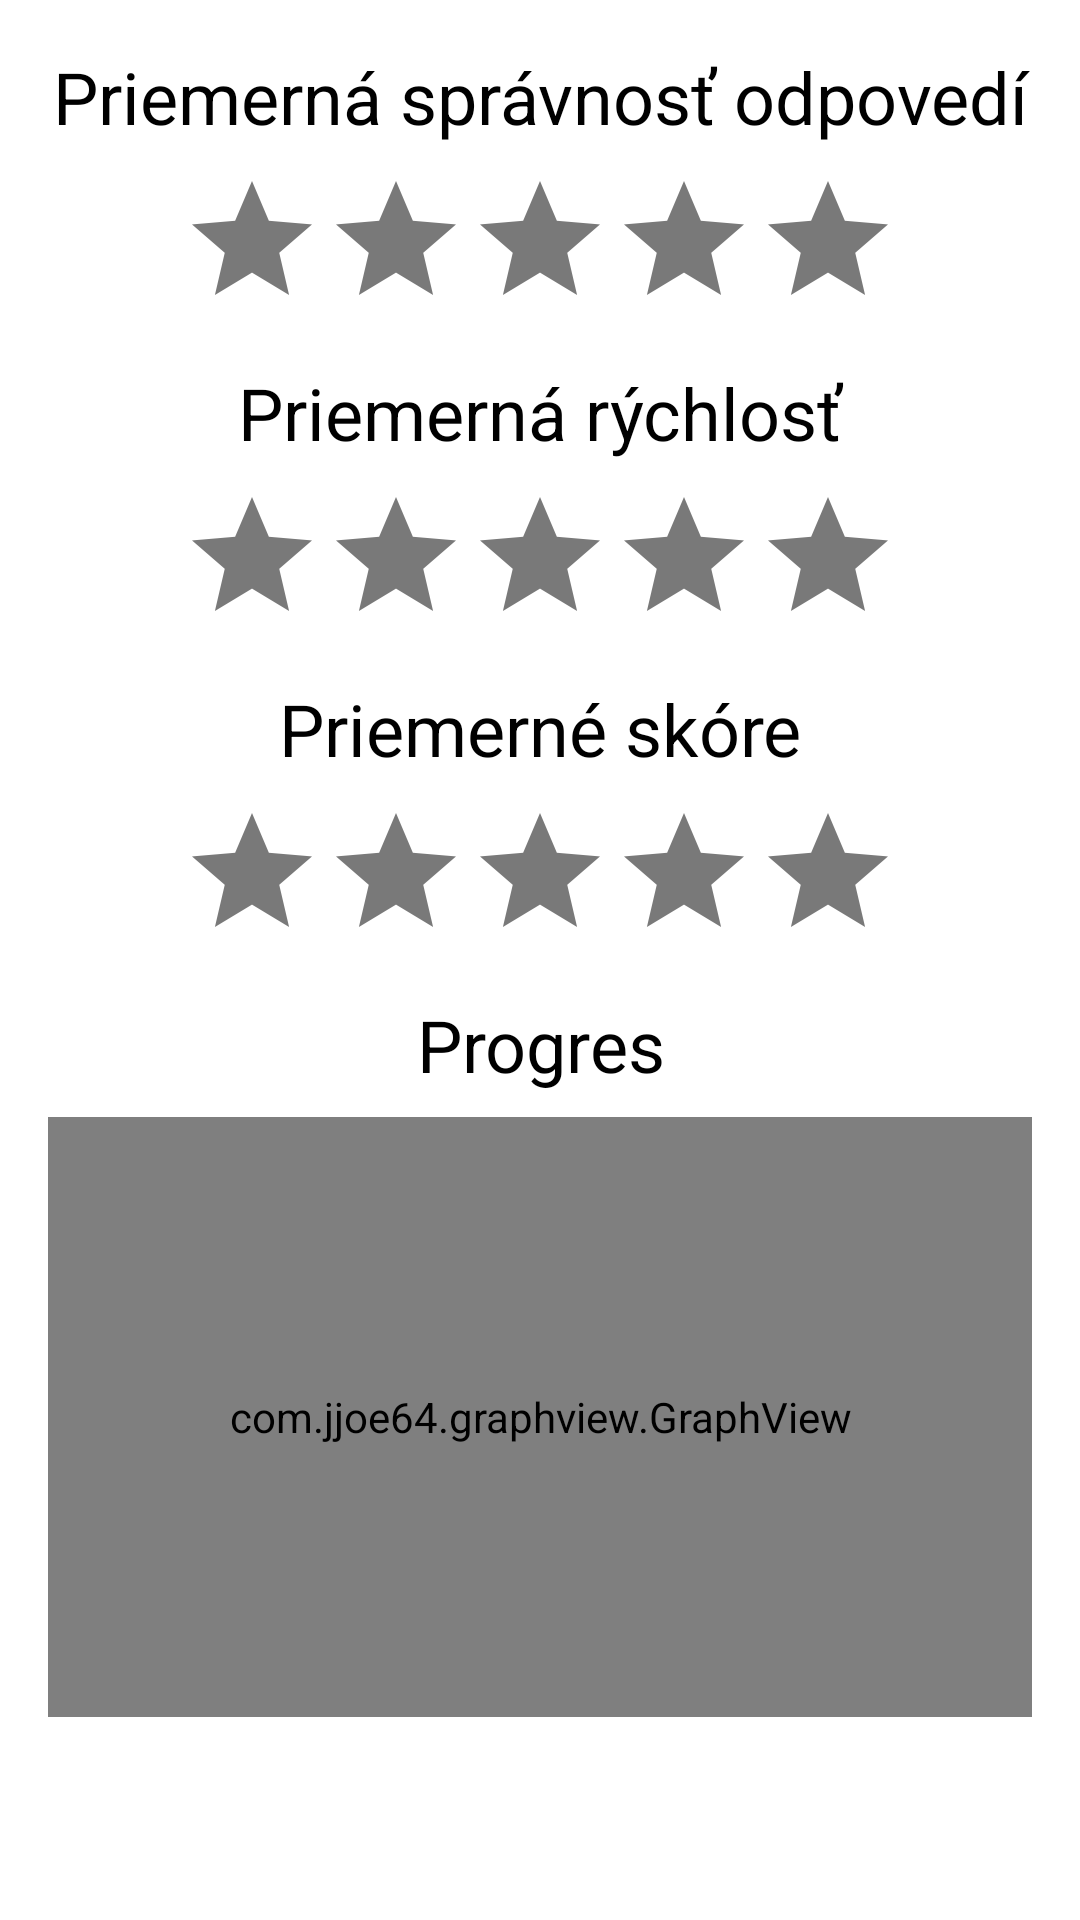

The Android layout XML behind this screen, and the referenced resources:
<!-- AndroidManifest.xml: application theme AppTheme -->
<!-- res/layout/fragment_stats.xml -->
<ScrollView xmlns:android="http://schemas.android.com/apk/res/android"
    xmlns:tools="http://schemas.android.com/tools"
    android:layout_width="match_parent"
    android:layout_height="match_parent"
    android:orientation="vertical"
    xmlns:app="http://schemas.android.com/apk/res-auto">


    <LinearLayout
        android:id="@+id/statistics"
        android:layout_width="match_parent"
        android:layout_height="match_parent"
        android:orientation="vertical">

        <TextView
            android:layout_width="match_parent"
            android:layout_height="wrap_content"
            android:text="@string/statistics_correctness"
            android:textSize="24sp"
            android:textColor="@color/colorBlack"
            android:gravity="center"
            android:layout_marginTop="16dp"
            />
        <RatingBar
            android:layout_width="wrap_content"
            android:layout_height="wrap_content"
            android:layout_gravity="center"
            android:layout_marginTop="8dp"
            android:id="@+id/rating_average_correct_answers"

            android:numStars="5"
            android:progressTint="@color/colorOrange"
            android:progressBackgroundTint="@color/colorDarkGrey"
            android:secondaryProgressTint="@color/colorOrange"
            android:isIndicator="true"
            />

        <TextView
            android:layout_width="match_parent"
            android:layout_height="wrap_content"
            android:text="@string/statistics_average_speed"
            android:textSize="24sp"
            android:textColor="@color/colorBlack"
            android:gravity="center"
            android:layout_marginTop="8dp"
            />
        <RatingBar
            android:layout_width="wrap_content"
            android:layout_height="wrap_content"
            android:layout_gravity="center"
            android:layout_marginTop="8dp"
            android:id="@+id/rating_average_time_of_answer"

            android:numStars="5"
            android:progressTint="@color/colorOrange"
            android:progressBackgroundTint="@color/colorDarkGrey"
            android:secondaryProgressTint="@color/colorOrange"
            android:isIndicator="true"
            />

        <TextView
            android:layout_width="match_parent"
            android:layout_height="wrap_content"
            android:text="@string/statistics_average_points"
            android:textSize="24sp"
            android:textColor="@color/colorBlack"
            android:gravity="center"
            android:layout_marginTop="8dp"
            />
        <RatingBar
            android:layout_width="wrap_content"
            android:layout_height="wrap_content"
            android:layout_gravity="center"
            android:layout_marginTop="8dp"
            android:id="@+id/rating_average_score"

            android:numStars="5"
            android:progressTint="@color/colorOrange"
            android:progressBackgroundTint="@color/colorDarkGrey"
            android:secondaryProgressTint="@color/colorOrange"
            android:isIndicator="true"
            />

        <TextView
            android:layout_width="match_parent"
            android:layout_height="wrap_content"
            android:text="@string/statistics_progress"
            android:textSize="24sp"
            android:textColor="@color/colorBlack"
            android:gravity="center"
            android:layout_marginTop="8dp"
            />


        <com.jjoe64.graphview.GraphView
            android:layout_width = "match_parent"
            android:layout_height = "200dip"

            android:layout_marginStart="16dp"
            android:layout_marginEnd="16dp"
            android:layout_marginTop="8dp"

            app:seriesData="1=1;2=2"
            android:id = "@+id/statistics_graph"
            />

    </LinearLayout>

</ScrollView>
<!-- resources referenced by this layout -->
<resources>
  <color name="colorBlack">#000</color>
  <color name="colorDarkGrey">#86000000</color>
  <color name="colorOrange">#FFC107</color>
  <string name="statistics_average_points">Priemerné skóre</string>
  <string name="statistics_average_speed">Priemerná rýchlosť</string>
  <string name="statistics_correctness">Priemerná správnosť odpovedí</string>
  <string name="statistics_progress">Progres</string>
  <style name="AppTheme" parent="Theme.AppCompat.Light.DarkActionBar">
          
          <item name="colorPrimary">@color/colorPrimary</item>
          <item name="colorPrimaryDark">@color/colorPrimaryDark</item>
          <item name="colorAccent">@color/colorAccent</item>
      </style>
  <color name="colorPrimary">#18A3DC</color>
  <color name="colorPrimaryDark">#0081B6</color>
  <color name="colorAccent">#FA2F20</color>
</resources>
